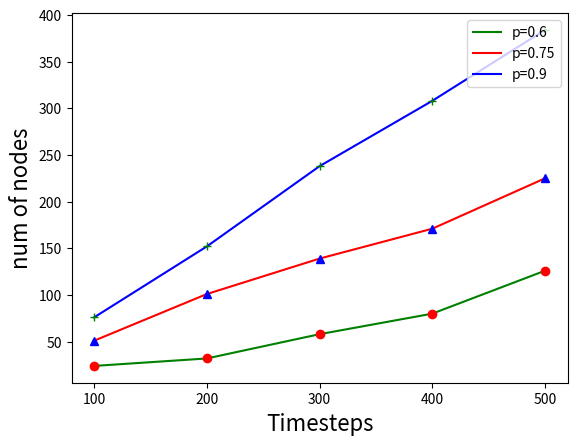
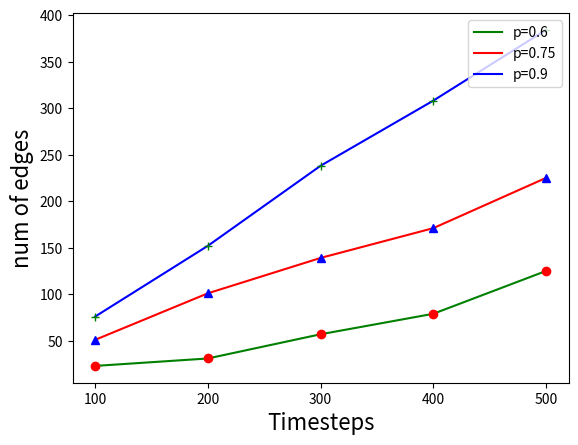

Reproduce these figures in Python, in order. (Note: this script raises an exception after producing the figures.)
import random
from random import randint
import numpy as np
import scipy
import matplotlib.pyplot as plt
import math
import operator


start_graph={1:[2,3,4],2:[1],3:[1,4],4:[1,3]}

Graph={1:[2,3,4],2:[1],3:[1,4],4:[1,3]}
#keys are the nodes 
#values are the nodes connected the key which is a node





def probability_birth(node):

	degree= len(Graph[node])
	edges=0


	for i in Graph:
		edges+=len(Graph[i])

	edges=math.ceil(edges/2)
	# if edges==0:
	# 	return 0

	return (degree)/(2*(edges))

	


def probability_death(node):

	number_of_nodes=len(Graph)
	degree= len(Graph[node])
	edges=0

	for i in Graph:
		edges+=len(Graph[i])

	edges=math.ceil(edges/2)	

	return ((number_of_nodes)-degree)/(((number_of_nodes)**2)-(edges*2))


def cummulative_probability(probability_of_nodes):

	if len(probability_of_nodes)==1:
		return probability_of_nodes

	else:

		for i in range(1,len(probability_of_nodes)):
			probability_of_nodes[i]+=probability_of_nodes[i-1]

		return probability_of_nodes




def birth_process():

	probability_of_nodes = []

	selected_node=0
	 
	for node in Graph:
		 
		probability_of_nodes.append(probability_birth(node))


	cummulative_prob_list = cummulative_probability(probability_of_nodes)

	#print(cummulative_prob_list)


 	
	new_node=max(Graph.keys())+1
	
	#edge_prob = random.uniform(0, max(cumulated_prob))
	list_of_keys=list(Graph.keys())

	temp=random.uniform(0,max(cummulative_prob_list))

	for i in range(len(cummulative_prob_list)):
		#print("rand")
		#print(len(cummulative_prob_list))
		if temp<cummulative_prob_list[i]:
			selected_node = list_of_keys[i]
			break
	# print(selected_node)
	
	# print(cumulated_prob)
	# print(probs)
	# print("Sum = ", sum(probs))

	Graph[new_node]=[selected_node]
	Graph[selected_node].append(new_node)


def death_process():

	probability_of_nodes=[]
	list_of_keys=list(Graph.keys())

	for node in Graph:

		probability_of_nodes.append(probability_death(node))

	selected_node= list_of_keys[probability_of_nodes.index(max(probability_of_nodes))]


	for i in Graph[selected_node]:

		Graph[i].remove(selected_node)
		if len(Graph[i])==0:
			del Graph[i]

	del Graph[selected_node]



num_of_nodes_1=[]
num_of_nodes_2=[]
num_of_nodes_3=[]


num_of_edges_1=[]
num_of_edges_2=[]
num_of_edges_3=[]


Graph={1:[2,3,4],2:[1],3:[1,4],4:[1,3]}
print(Graph)

# For p = 0.6
print("Print for p=0.6")
for t in range(1, 501):
	r = randint(1,10)

	if len(Graph)==0:
		Graph=start_graph

	if r in range(1,7):
		print("Birth")
		birth_process()

	elif r in range(7,11):
		print("Death")
		death_process()

	print("\n")
	print(t)
	if t%100==0:
		num_of_nodes_1.append(len(Graph))	# For Graph nodes
		print(num_of_nodes_1)
		print("efk")

		edges=0

		for i in Graph:
			edges+=len(Graph[i])

		edges=math.ceil(edges/2)
		num_of_edges_1.append(edges)




Graph={1:[2,3,4],2:[1],3:[1,4],4:[1,3]}
# max_node=max(Graph.keys())
print(Graph)

# For p = 0.75
print("Print for p=0.75")
for t in range(1, 501):
	r = randint(1,100)

	if len(Graph)==0:
		Graph=start_graph

	if r in range(1,76):
		print("Birth")
		birth_process()

	elif r in range(76,101):
		print("Death")
		death_process()

	print("\n")
	print(t)
	if t%100==0:
		num_of_nodes_2.append(len(Graph))	# For Graph nodes
		print(num_of_nodes_2)
		print("efk")
		edges=0

		for i in Graph:
			edges+=len(Graph[i])

		edges=math.ceil(edges/2)
		num_of_edges_2.append(edges)




Graph={1:[2,3,4],2:[1],3:[1,4],4:[1,3]}
print(Graph)

# For p = 0.9
print("Print for p=0.9")
for t in range(1, 501):
	r = randint(1,10)

	if len(Graph)==0:
		Graph=start_graph

	if r in range(1,10):
		print("Birth")
		birth_process()

	elif r in range(10,11):
		print("Death")
		death_process()

	print("\n")
	print(t)
	if t%100==0:
		num_of_nodes_3.append(len(Graph))	# For Graph nodes
		print(num_of_nodes_3)
		print("efk")
		edges=0

		for i in Graph:
			edges+=len(Graph[i])

		edges=math.ceil(edges/2)
		num_of_edges_3.append(edges)




#Graph 1
fig1 = plt.figure(1)
plt.plot(np.arange(100, 600, 100), num_of_nodes_1, color = 'green',label='p=0.6')
plt.plot(np.arange(100, 600, 100), num_of_nodes_1, 'ro')


plt.plot(np.arange(100, 600, 100), num_of_nodes_2, color = 'red',label='p=0.75')
plt.plot(np.arange(100, 600, 100), num_of_nodes_2, 'b^')


plt.plot(np.arange(100, 600, 100), num_of_nodes_3, color = 'blue',label='p=0.9')
plt.plot(np.arange(100, 600, 100), num_of_nodes_3, 'g+')


plt.legend(loc='upper right')

plt.xticks(np.arange(100, 600, 100))

plt.xlabel('Timesteps', fontsize=16)

plt.ylabel('num of nodes', fontsize=16)

fig1.savefig('num_of_nodes.png')



#Graph 2
fig2 = plt.figure(2)
plt.plot(np.arange(100, 600, 100), num_of_edges_1, color = 'green',label='p=0.6')
plt.plot(np.arange(100, 600, 100), num_of_edges_1, 'ro')

plt.plot(np.arange(100, 600, 100), num_of_edges_2, color = 'red',label='p=0.75')
plt.plot(np.arange(100, 600, 100), num_of_edges_2, 'b^')

plt.plot(np.arange(100, 600, 100), num_of_edges_3, color = 'blue',label='p=0.9')
plt.plot(np.arange(100, 600, 100), num_of_edges_3, 'g+')

plt.legend(loc='upper right')
plt.xticks(np.arange(100, 600, 100))
plt.xlabel('Timesteps', fontsize=16)
plt.ylabel('num of edges', fontsize=16)
fig2.savefig('num_of_edges.png')






#for Graph 3
Graph={1:[2,3,4],2:[1],3:[1,4],4:[1,3]}
print(Graph)

print("Print for p=0.8")
for t in range(1, 501):
	r = randint(1,10)

	if len(Graph)==0:
		Graph=start_graph

	if r in range(1,9):
		print("Birth")
		birth_process()

	elif r in range(9,11):
		print("Death")
		death_process()


degree_of_nodes=[]
for node in Graph:
	degree_of_node.append(len(Graph[node]))

distinct_degrees=set(degree_of_nodes)
distinct_degrees=list(distinct_degrees)


degree_dictionary={}

for i in distinct_degrees:
	degree_dictionary[i]=degree_of_nodes.count(i)


prob_degree_dictionary=degree_dictionary

temp_sum=sum(degree_dictionary.values())

for i in prob_degree_dictionary:
	prob_degree_dictionary[i]=prob_degree_dictionary[i]/(temp_sum)



sorted_prob_degree_dictionary= sorted(prob_degree_dictionary.items(), key=lambda kv: kv[1])

